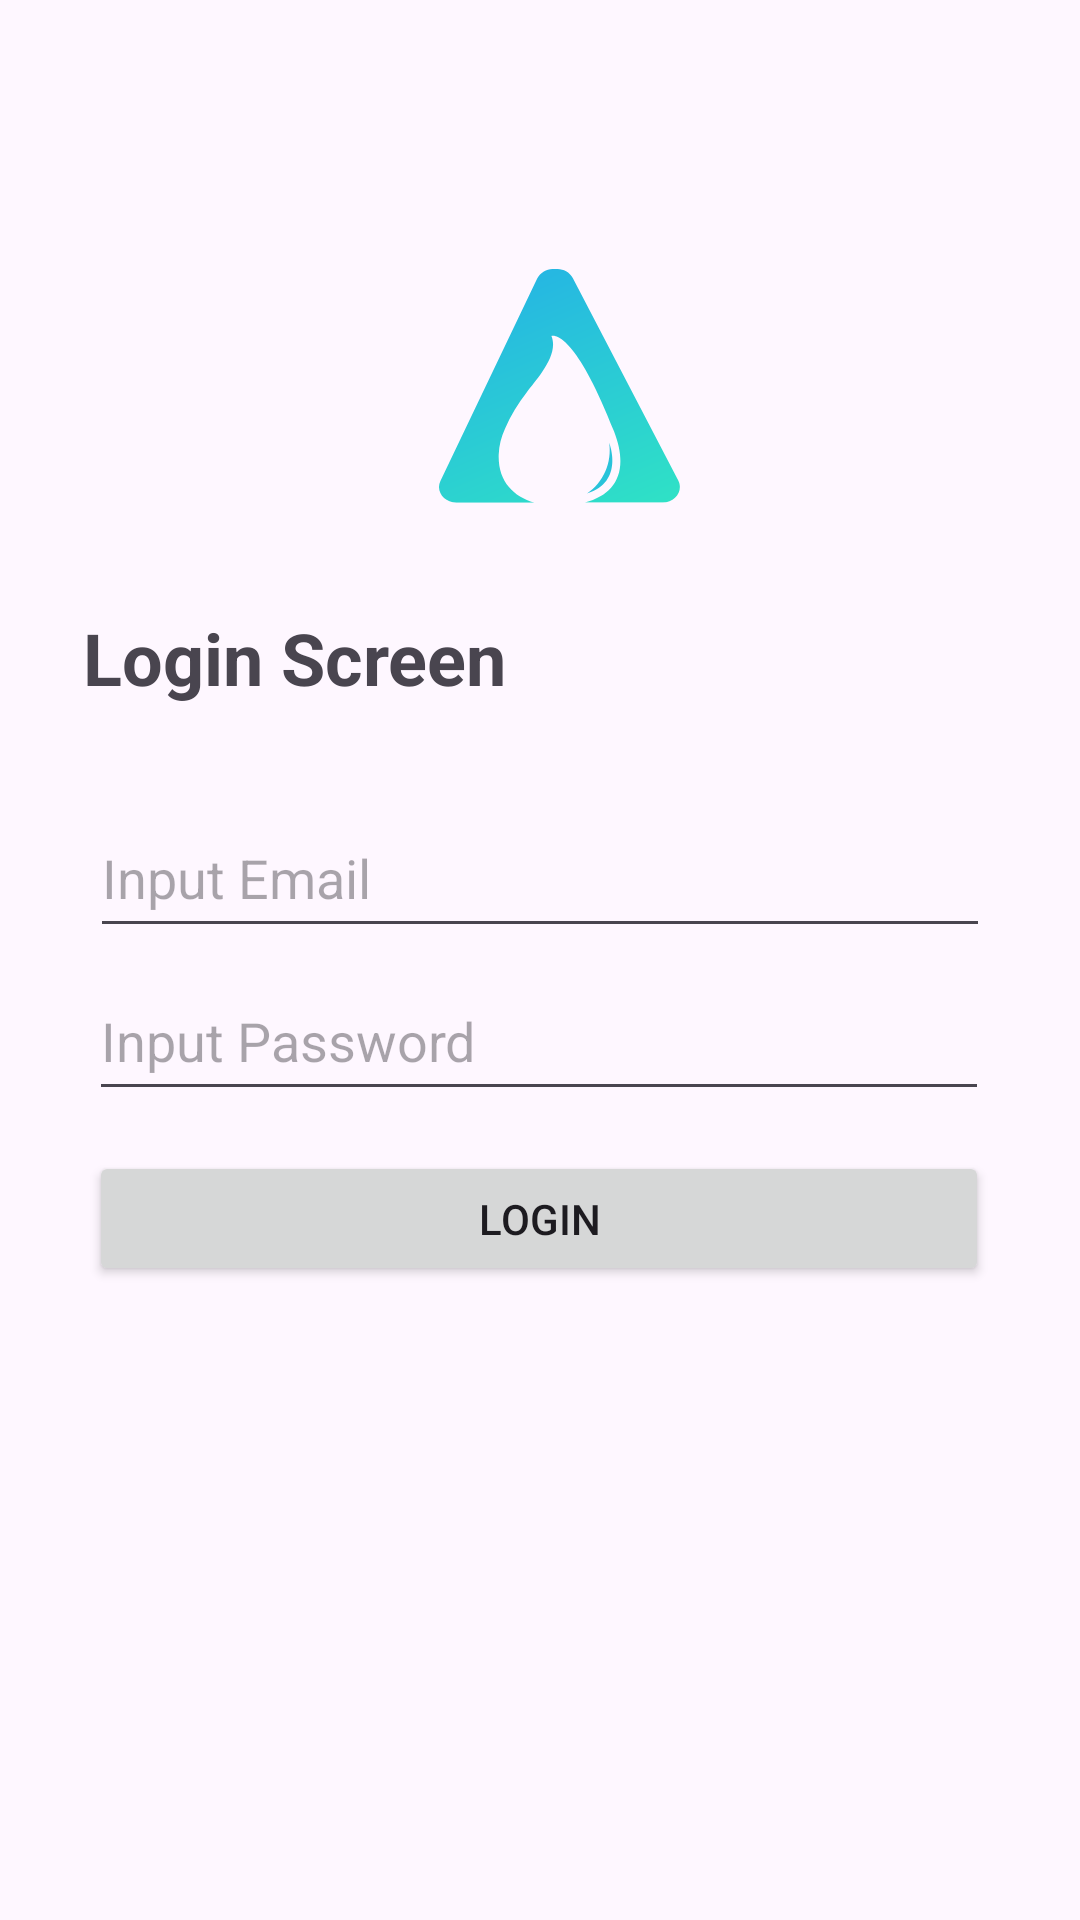

Produce the Android XML layout that renders to this screen, including the resource entries it uses.
<!-- AndroidManifest.xml: application theme Theme.Vsgatest -->
<!-- res/layout/login_activity.xml -->
<?xml version="1.0" encoding="utf-8"?>
<androidx.constraintlayout.widget.ConstraintLayout xmlns:android="http://schemas.android.com/apk/res/android"
    xmlns:app="http://schemas.android.com/apk/res-auto"
    xmlns:tools="http://schemas.android.com/tools"
    android:layout_width="match_parent"
    android:layout_height="match_parent">

    <ImageView
        android:id="@+id/imageView2"
        android:layout_width="wrap_content"
        android:layout_height="wrap_content"
        android:layout_marginBottom="111dp"
        app:layout_constraintBottom_toBottomOf="parent"
        app:layout_constraintEnd_toEndOf="parent"
        app:layout_constraintHorizontal_bias="0.524"
        app:layout_constraintStart_toStartOf="parent"
        app:layout_constraintTop_toTopOf="parent"
        app:layout_constraintVertical_bias="0.199"
        app:srcCompat="@drawable/ic_logo_2" />

    <TextView
        android:id="@+id/textView2"
        android:layout_width="wrap_content"
        android:layout_height="wrap_content"
        android:text="Login Screen"
        android:textSize="24sp"
        android:textStyle="bold"
        app:layout_constraintBottom_toBottomOf="parent"
        app:layout_constraintEnd_toEndOf="parent"
        app:layout_constraintHorizontal_bias="0.127"
        app:layout_constraintStart_toStartOf="parent"
        app:layout_constraintTop_toTopOf="parent"
        app:layout_constraintVertical_bias="0.334"

        />

    <EditText
        android:id="@+id/emailId"
        android:layout_width="300dp"
        android:layout_height="50dp"
        android:ems="10"
        android:hint="Input Email"
        android:inputType="textEmailAddress"
        app:layout_constraintBottom_toBottomOf="parent"
        app:layout_constraintEnd_toEndOf="parent"
        app:layout_constraintHorizontal_bias="0.498"
        app:layout_constraintStart_toStartOf="parent"
        app:layout_constraintTop_toTopOf="parent"
        app:layout_constraintVertical_bias="0.451"
        />

    <EditText
        android:id="@+id/passwordId"
        android:layout_width="300dp"
        android:layout_height="50dp"
        android:ems="10"
        android:hint="Input Password"
        android:inputType="textPassword"
        app:layout_constraintBottom_toBottomOf="parent"
        app:layout_constraintEnd_toEndOf="parent"
        app:layout_constraintHorizontal_bias="0.495"
        app:layout_constraintStart_toStartOf="parent"
        app:layout_constraintTop_toTopOf="parent"
        app:layout_constraintVertical_bias="0.543" />

    <Button
        android:id="@+id/btnLogin"
        android:layout_width="300dp"
        android:layout_height="45dp"
        android:text="Login"
        app:layout_constraintBottom_toBottomOf="parent"
        app:layout_constraintEnd_toEndOf="parent"
        app:layout_constraintHorizontal_bias="0.495"
        app:layout_constraintStart_toStartOf="parent"
        app:layout_constraintTop_toTopOf="parent"
        app:layout_constraintVertical_bias="0.645" />
</androidx.constraintlayout.widget.ConstraintLayout>
<!-- resources referenced by this layout -->
<resources>
  <!-- drawable ic_logo_2 (drawable) -->
  <vector xmlns:android="http://schemas.android.com/apk/res/android"
      xmlns:aapt="http://schemas.android.com/aapt"
      android:width="81dp"
      android:height="78dp"
      android:viewportWidth="81"
      android:viewportHeight="78">
    <group>
      <clip-path
          android:pathData="M0,0h80.31v77.88h-80.31z"/>
      <path
          android:pathData="M79.76,70.48L44.59,3C44.066,2.071 43.3,1.302 42.374,0.774C41.448,0.245 40.396,-0.022 39.33,0H38.06C36.966,-0.026 35.886,0.255 34.944,0.812C34.002,1.369 33.235,2.179 32.73,3.15L0.47,70.64C-1.16,74.06 1.64,77.88 5.81,77.88H31.81C24.72,75.81 19.61,70.71 19.9,61.88C20.024,58.906 20.738,55.986 22,53.29C23.885,48.885 26.35,44.752 29.33,41C32.19,37 40.16,28.75 37.48,22.33C37.48,22.33 44.66,19.09 58.33,54.07C63.43,67.24 59.06,75.07 48.66,77.85H74.5C78.75,77.88 81.56,73.93 79.76,70.48Z">
        <aapt:attr name="android:fillColor">
          <gradient 
              android:startX="17.5"
              android:startY="-19"
              android:endX="61.5"
              android:endY="84"
              android:type="linear">
            <item android:offset="0" android:color="#FF23ABEA"/>
            <item android:offset="1" android:color="#FF2FE1C6"/>
          </gradient>
        </aapt:attr>
      </path>
      <path
          android:pathData="M56.72,57.91C56.72,57.91 61.98,70.91 49.35,74.84C52.038,72.989 54.153,70.422 55.456,67.429C56.759,64.437 57.197,61.139 56.72,57.91Z"
          android:fillColor="#29C3DA"/>
    </group>
  </vector>
  <style name="Theme.Vsgatest" parent="Base.Theme.Vsgatest" />
  <style name="Base.Theme.Vsgatest" parent="Theme.Material3.DayNight.NoActionBar">
          
          
      </style>
</resources>
